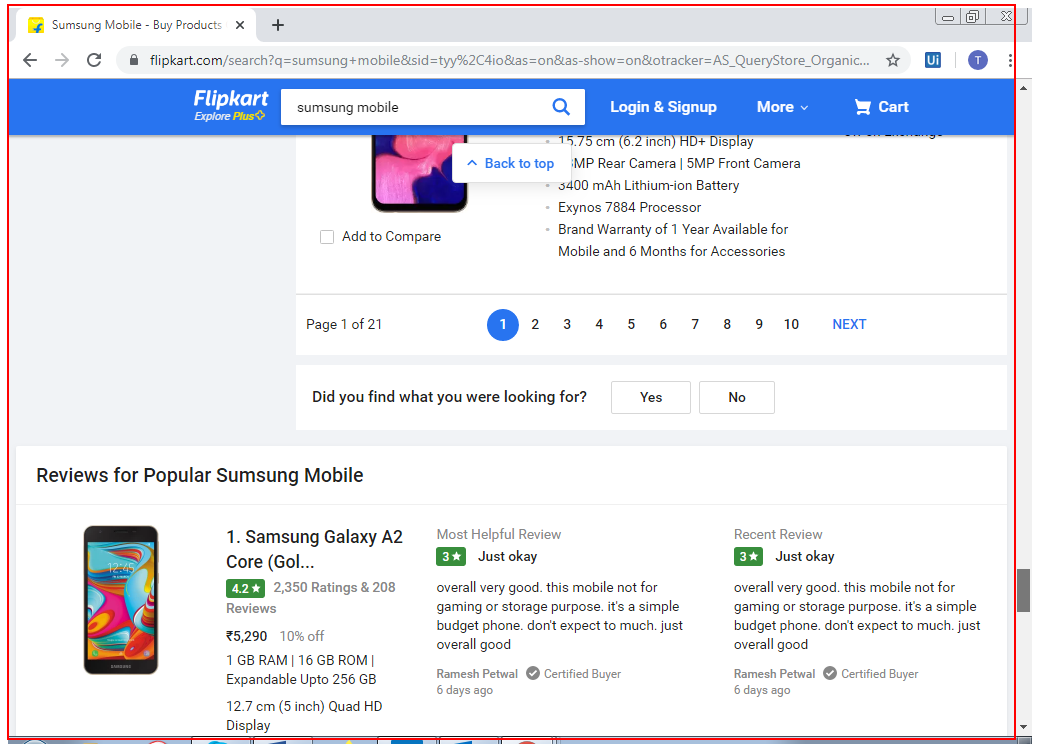
Task: Extracting Data From E-Commerce Website
Workflow: demo

Step 1: get-text from the element 'container'
